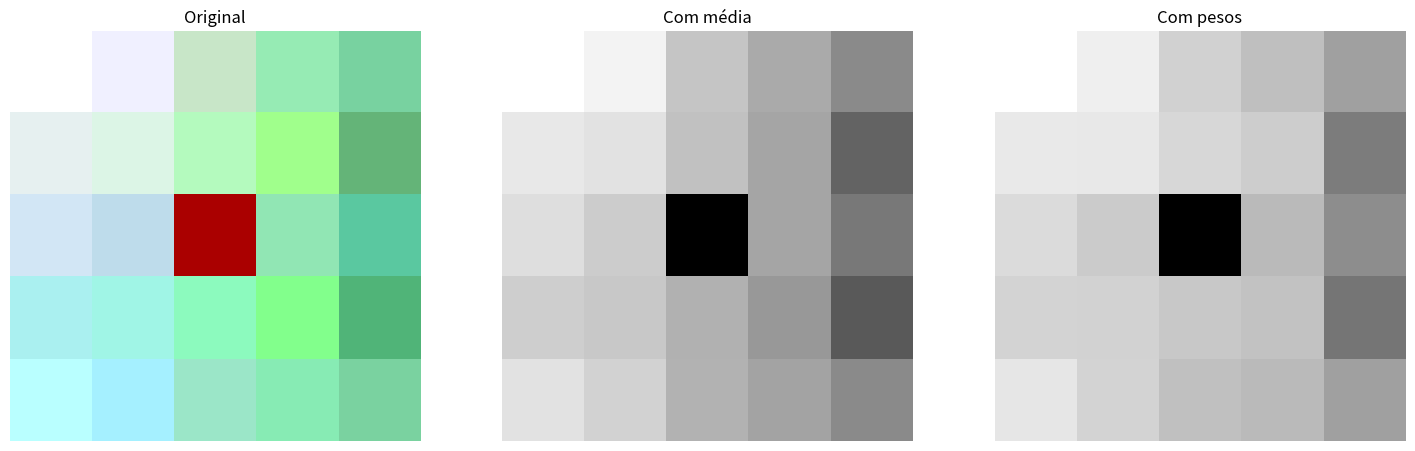

Write Python code to recreate this figure.
import numpy as np
import matplotlib.pyplot as plt

matrizR = np.array([[255, 240, 200, 150, 120],
        [230, 220, 180, 160, 100],
        [210, 190, 170, 145,  90],
        [170, 160, 140, 130,  80],
        [185, 165, 155, 135, 122]], dtype=np.uint8)


matrizG = np.array([[255, 240, 230, 235, 210],
        [240, 245, 250, 255, 180],
        [230, 220,   0, 230, 200],
        [240, 245, 250, 255, 180],
        [255, 240, 230, 235, 210]], dtype=np.uint8)


matrizB = np.array([[255,  255,  200,  180,  160],
        [ 240,  230,  190,  140,  120],
        [ 245,  235,    0,  180,  160],
        [ 240,  230,  190,  140,  120],
        [ 255,  255,  200,  180,  160]], dtype=np.uint8)


imagem_rgb = np.stack((matrizR, matrizG, matrizB), axis=-1)

matriz_media = np.array([[255, 245, 210, 189, 164], 
 [237, 232, 207, 185, 134], 
 [229, 215, 57, 185, 150], 
 [217, 212, 194, 175, 127], 
 [232, 220, 195, 184, 164]]
, dtype=np.float32)

matriz_pesos = np.array([[253, 240, 216, 202, 177], 
 [235, 234, 221, 213, 149],
 [224, 211, 50, 198, 162], 
 [218, 217, 209, 204, 143],
 [233, 218, 203, 198, 177]]
, dtype=np.float32)


plt.figure(figsize=(18, 9))

plt.subplot(1, 3, 1)
plt.title("Original")
plt.imshow(imagem_rgb, cmap="gray")
plt.axis("off")

plt.subplot(1, 3, 2)
plt.title("Com média")
plt.imshow(matriz_media, cmap="gray")
plt.axis("off")


plt.subplot(1, 3, 3)
plt.title("Com pesos")
plt.imshow(matriz_pesos, cmap="gray")
plt.axis("off")

plt.show()